Dataset: piece_types_contrast (GitHub, AlexPetrusca/ShutterMate_ML). Classes: bishop, king, knight, pawn, queen, rook.

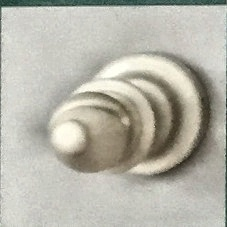
Label: bishop

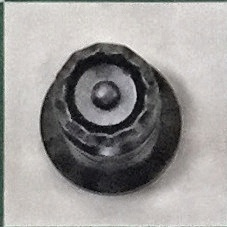
Label: queen

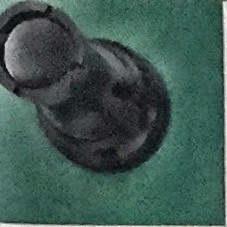
Label: rook

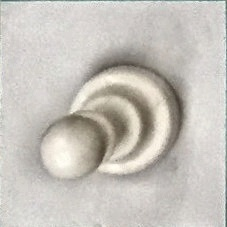
Label: pawn

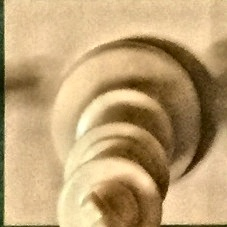
Label: king

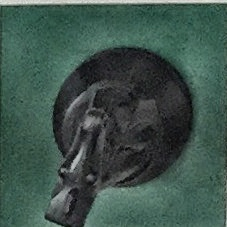
Label: knight
